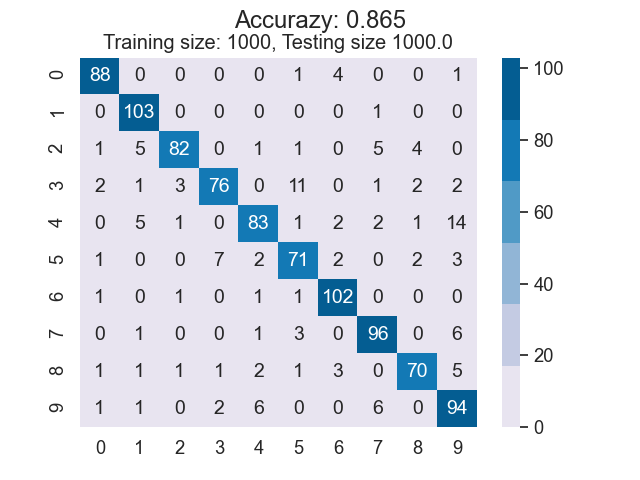

Source data for this figure (header and first rows):
8.800000000000000000e+01, 0.000000000000000000e+00, 0.000000000000000000e+00, 0.000000000000000000e+00, 0.000000000000000000e+00, 1.000000000000000000e+00, 4.000000000000000000e+00, 0.000000000000000000e+00, 0.000000000000000000e+00, 1.000000000000000000e+00
0.000000000000000000e+00, 1.030000000000000000e+02, 0.000000000000000000e+00, 0.000000000000000000e+00, 0.000000000000000000e+00, 0.000000000000000000e+00, 0.000000000000000000e+00, 1.000000000000000000e+00, 0.000000000000000000e+00, 0.000000000000000000e+00
1.000000000000000000e+00, 5.000000000000000000e+00, 8.200000000000000000e+01, 0.000000000000000000e+00, 1.000000000000000000e+00, 1.000000000000000000e+00, 0.000000000000000000e+00, 5.000000000000000000e+00, 4.000000000000000000e+00, 0.000000000000000000e+00
2.000000000000000000e+00, 1.000000000000000000e+00, 3.000000000000000000e+00, 7.600000000000000000e+01, 0.000000000000000000e+00, 1.100000000000000000e+01, 0.000000000000000000e+00, 1.000000000000000000e+00, 2.000000000000000000e+00, 2.000000000000000000e+00
0.000000000000000000e+00, 5.000000000000000000e+00, 1.000000000000000000e+00, 0.000000000000000000e+00, 8.300000000000000000e+01, 1.000000000000000000e+00, 2.000000000000000000e+00, 2.000000000000000000e+00, 1.000000000000000000e+00, 1.400000000000000000e+01
1.000000000000000000e+00, 0.000000000000000000e+00, 0.000000000000000000e+00, 7.000000000000000000e+00, 2.000000000000000000e+00, 7.100000000000000000e+01, 2.000000000000000000e+00, 0.000000000000000000e+00, 2.000000000000000000e+00, 3.000000000000000000e+00
1.000000000000000000e+00, 0.000000000000000000e+00, 1.000000000000000000e+00, 0.000000000000000000e+00, 1.000000000000000000e+00, 1.000000000000000000e+00, 1.020000000000000000e+02, 0.000000000000000000e+00, 0.000000000000000000e+00, 0.000000000000000000e+00
0.000000000000000000e+00, 1.000000000000000000e+00, 0.000000000000000000e+00, 0.000000000000000000e+00, 1.000000000000000000e+00, 3.000000000000000000e+00, 0.000000000000000000e+00, 9.600000000000000000e+01, 0.000000000000000000e+00, 6.000000000000000000e+00
1.000000000000000000e+00, 1.000000000000000000e+00, 1.000000000000000000e+00, 1.000000000000000000e+00, 2.000000000000000000e+00, 1.000000000000000000e+00, 3.000000000000000000e+00, 0.000000000000000000e+00, 7.000000000000000000e+01, 5.000000000000000000e+00
1.000000000000000000e+00, 1.000000000000000000e+00, 0.000000000000000000e+00, 2.000000000000000000e+00, 6.000000000000000000e+00, 0.000000000000000000e+00, 0.000000000000000000e+00, 6.000000000000000000e+00, 0.000000000000000000e+00, 9.400000000000000000e+01
